Run: headless pygame with SDL's dummy video driver; simulated clock (each Clock.tick advances the game by its frame time, no real sleeping); random seed 0; keys injected as events and as key.get_pressed() state; no mouse input.
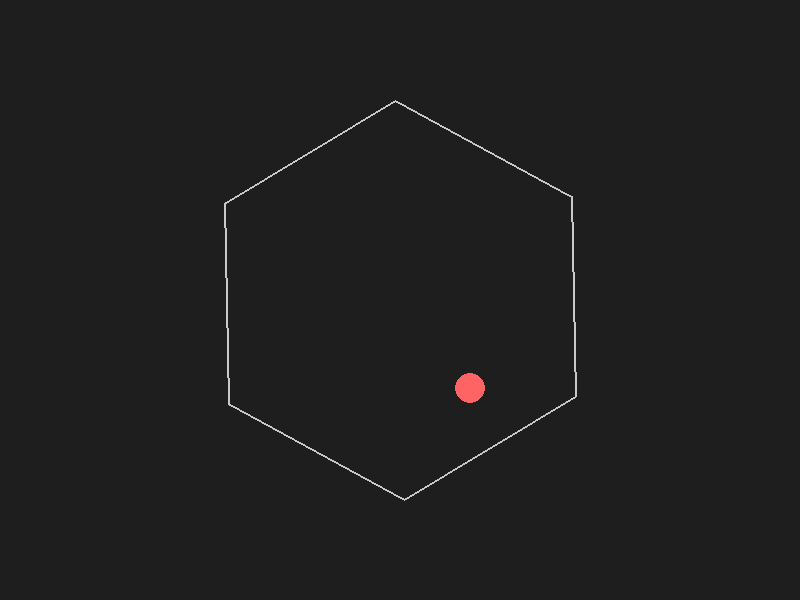
Frame 1 of 4 · flips 1–60 · no input
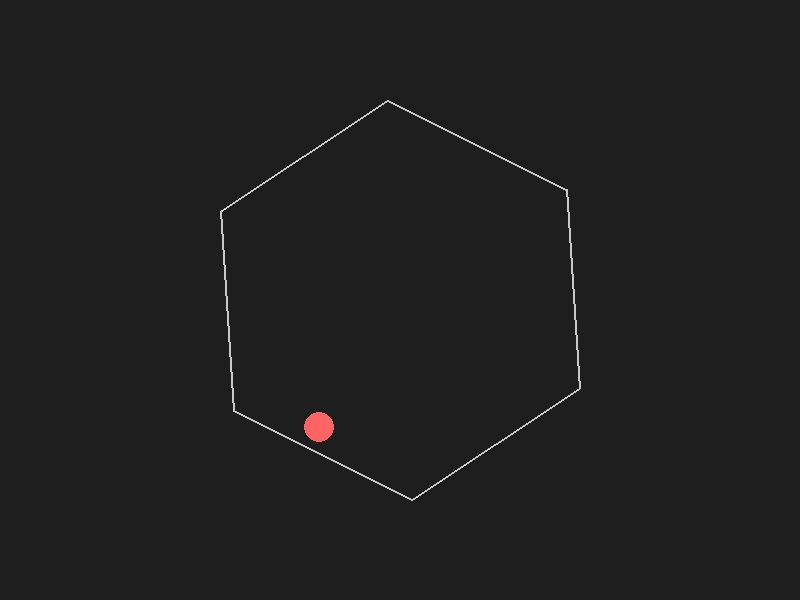
Frame 2 of 4 · flips 61–180 · tapped SPACE, RETURN · held RIGHT (→), D
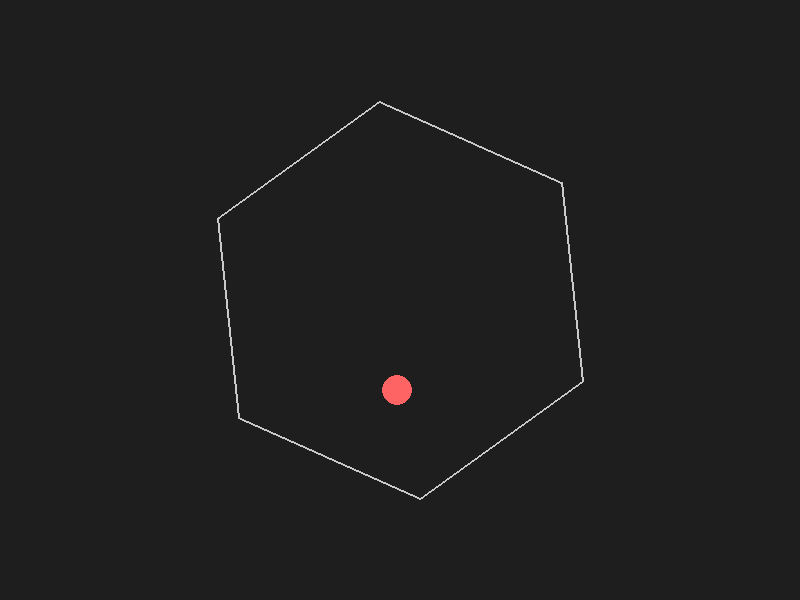
Frame 3 of 4 · flips 181–300 · held DOWN (↓), S
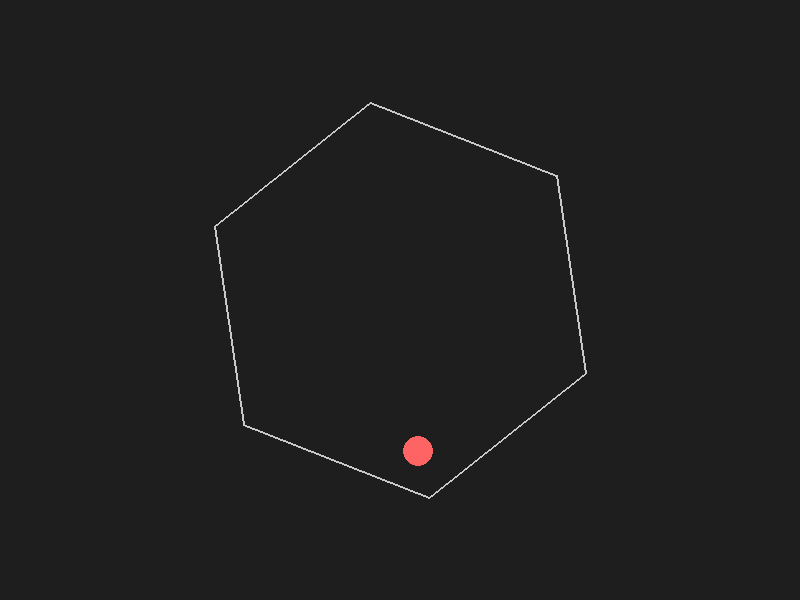
Frame 4 of 4 · flips 301–420 · held LEFT (←), A, UP (↑), W

The pygame program that drew these frames:

import math
import pygame

# --- Configuration ---
WIDTH, HEIGHT = 800, 600
HEX_RADIUS = 200
NUM_SIDES = 6
BALL_RADIUS = 15

GRAVITY = 500.0            # pixels/s²
AIR_FRICTION = 0.05        # per second
RESTITUTION = 0.9          # coefficient of restitution
SPIN_RATE = math.radians(30)  # rad/s

FPS = 60

# --- Initialization ---
pygame.init()
screen = pygame.display.set_mode((WIDTH, HEIGHT))
pygame.display.set_caption("Bouncing Ball in Spinning Hexagon")
clock = pygame.time.Clock()

# Precompute hexagon in local coords
hexagon = [
    (
        HEX_RADIUS * math.cos(2 * math.pi * i / NUM_SIDES),
        HEX_RADIUS * math.sin(2 * math.pi * i / NUM_SIDES),
    )
    for i in range(NUM_SIDES)
]

center = pygame.math.Vector2(WIDTH / 2, HEIGHT / 2)
angle = 0.0

# Ball state
ball_pos = pygame.math.Vector2(WIDTH / 2, HEIGHT / 2)
ball_vel = pygame.math.Vector2(150, -50)

running = True
while running:
    dt = clock.tick(FPS) / 1000.0
    for evt in pygame.event.get():
        if evt.type == pygame.QUIT:
            running = False

    # --- Physics update ---
    angle += SPIN_RATE * dt

    # Gravity
    ball_vel.y += GRAVITY * dt
    # Simple air friction
    ball_vel *= max(0.0, 1.0 - AIR_FRICTION * dt)
    # Position
    ball_pos += ball_vel * dt

    # Compute rotated hexagon vertices
    verts = []
    for x, y in hexagon:
        rx = x * math.cos(angle) - y * math.sin(angle) + center.x
        ry = x * math.sin(angle) + y * math.cos(angle) + center.y
        verts.append(pygame.math.Vector2(rx, ry))

    # Collision: edges then corners
    collided = False
    for i in range(NUM_SIDES):
        p1 = verts[i]
        p2 = verts[(i + 1) % NUM_SIDES]
        edge = p2 - p1
        # inward normal for CCW polygon
        normal = pygame.math.Vector2(-edge.y, edge.x)
        normal.normalize_ip()

        to_ball = ball_pos - p1
        dist = to_ball.dot(normal)
        # projection factor to check segment bounds
        proj = ball_pos - normal * dist
        t = (proj - p1).dot(edge) / edge.dot(edge)

        if dist < BALL_RADIUS and 0.0 <= t <= 1.0:
            # relative velocity at collision point
            r = proj - center
            v_wall = pygame.math.Vector2(-SPIN_RATE * r.y, SPIN_RATE * r.x)
            v_rel = ball_vel - v_wall
            vn = v_rel.dot(normal)
            if vn < 0.0:
                # reflect
                v_rel -= (1 + RESTITUTION) * vn * normal
                ball_vel = v_rel + v_wall
                # push out
                ball_pos += normal * (BALL_RADIUS - dist)
                collided = True
                break

    if not collided:
        # corner collisions
        for p in verts:
            diff = ball_pos - p
            d = diff.length()
            if d < BALL_RADIUS and d > 1e-6:
                normal = diff / d
                r = p - center
                v_wall = pygame.math.Vector2(-SPIN_RATE * r.y, SPIN_RATE * r.x)
                v_rel = ball_vel - v_wall
                vn = v_rel.dot(normal)
                if vn < 0.0:
                    v_rel -= (1 + RESTITUTION) * vn * normal
                    ball_vel = v_rel + v_wall
                    ball_pos += normal * (BALL_RADIUS - d)
                break

    # --- Drawing ---
    screen.fill((30, 30, 30))
    # draw hexagon
    pygame.draw.polygon(
        screen, (200, 200, 200), [(v.x, v.y) for v in verts], width=2
    )
    # draw ball
    pygame.draw.circle(
        screen,
        (255, 100, 100),
        (int(ball_pos.x), int(ball_pos.y)),
        BALL_RADIUS,
    )

    pygame.display.flip()

pygame.quit()
